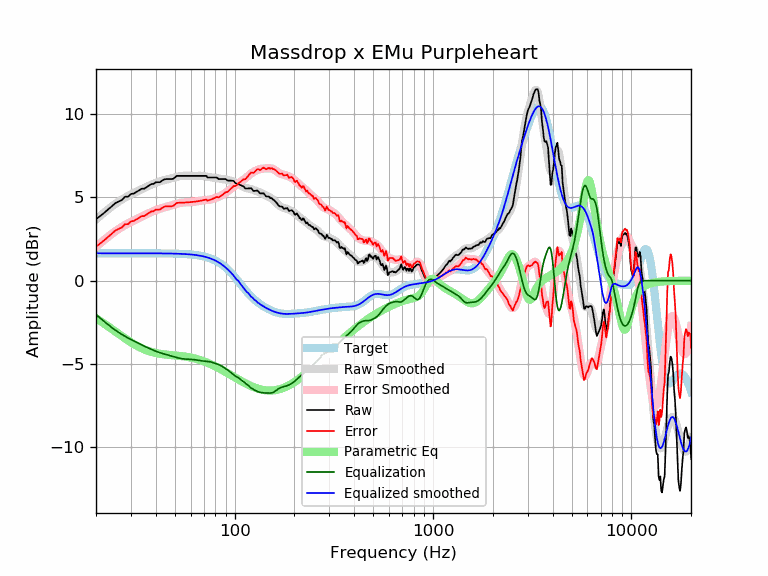

The table this chart was drawn from, first rows:
frequency, raw, error, smoothed, error_smoothed, equalization, parametric_eq, equalized_raw, equalized_smoothed, target
20, 3.69, 2.05, 3.68, 2.03, -2.03, -2.26, 1.66, 1.65, 1.65
21, 3.89, 2.24, 3.90, 2.25, -2.25, -2.42, 1.64, 1.65, 1.65
22, 4.08, 2.43, 4.10, 2.45, -2.45, -2.58, 1.63, 1.65, 1.65
23, 4.27, 2.62, 4.29, 2.64, -2.64, -2.74, 1.63, 1.65, 1.65
24, 4.46, 2.82, 4.46, 2.81, -2.81, -2.90, 1.66, 1.65, 1.65
25, 4.66, 3.01, 4.61, 2.96, -2.96, -3.05, 1.69, 1.65, 1.65
26, 4.75, 3.11, 4.75, 3.10, -3.10, -3.19, 1.65, 1.65, 1.65
27, 4.85, 3.20, 4.88, 3.23, -3.23, -3.33, 1.62, 1.65, 1.65
28, 5.04, 3.40, 4.99, 3.34, -3.34, -3.47, 1.70, 1.65, 1.65
29, 5.04, 3.40, 5.09, 3.44, -3.44, -3.59, 1.60, 1.65, 1.65
30, 5.21, 3.56, 5.18, 3.53, -3.53, -3.70, 1.67, 1.65, 1.65
31, 5.24, 3.59, 5.27, 3.62, -3.62, -3.81, 1.62, 1.65, 1.65
32, 5.33, 3.69, 5.35, 3.70, -3.70, -3.90, 1.63, 1.65, 1.65
33, 5.43, 3.78, 5.42, 3.78, -3.78, -3.99, 1.65, 1.65, 1.65
34, 5.53, 3.88, 5.50, 3.85, -3.85, -4.06, 1.67, 1.65, 1.65
35, 5.53, 3.88, 5.57, 3.92, -3.92, -4.13, 1.60, 1.65, 1.65
36, 5.62, 3.98, 5.64, 3.99, -3.99, -4.18, 1.63, 1.65, 1.65
37, 5.72, 4.07, 5.71, 4.06, -4.06, -4.23, 1.66, 1.64, 1.64
38, 5.80, 4.16, 5.77, 4.12, -4.12, -4.28, 1.68, 1.64, 1.64
39, 5.81, 4.17, 5.83, 4.18, -4.18, -4.31, 1.63, 1.64, 1.64
40, 5.91, 4.27, 5.88, 4.23, -4.23, -4.34, 1.68, 1.64, 1.64
41, 5.91, 4.27, 5.92, 4.28, -4.28, -4.37, 1.63, 1.64, 1.64
42, 5.92, 4.28, 5.97, 4.33, -4.33, -4.39, 1.59, 1.64, 1.64
43, 6.01, 4.37, 6.00, 4.36, -4.36, -4.41, 1.64, 1.64, 1.64
44, 6.07, 4.43, 6.04, 4.40, -4.40, -4.42, 1.67, 1.64, 1.64
45, 6.10, 4.47, 6.07, 4.43, -4.43, -4.44, 1.67, 1.64, 1.64
46, 6.10, 4.47, 6.09, 4.46, -4.46, -4.45, 1.64, 1.64, 1.64
47, 6.10, 4.47, 6.12, 4.49, -4.49, -4.46, 1.61, 1.63, 1.63
48, 6.10, 4.47, 6.15, 4.52, -4.52, -4.47, 1.58, 1.63, 1.63
49, 6.12, 4.49, 6.18, 4.55, -4.55, -4.48, 1.57, 1.63, 1.63
50, 6.20, 4.57, 6.21, 4.58, -4.58, -4.49, 1.62, 1.63, 1.63
51, 6.30, 4.67, 6.24, 4.61, -4.61, -4.50, 1.68, 1.62, 1.62
52, 6.30, 4.68, 6.26, 4.64, -4.64, -4.51, 1.65, 1.62, 1.62
53, 6.30, 4.68, 6.28, 4.66, -4.66, -4.52, 1.63, 1.62, 1.62
54, 6.30, 4.68, 6.29, 4.68, -4.68, -4.53, 1.61, 1.61, 1.61
55, 6.30, 4.69, 6.30, 4.69, -4.69, -4.54, 1.60, 1.61, 1.61
56, 6.30, 4.69, 6.30, 4.70, -4.70, -4.55, 1.59, 1.60, 1.60
57, 6.30, 4.70, 6.30, 4.71, -4.71, -4.57, 1.59, 1.60, 1.60
58, 6.30, 4.71, 6.30, 4.71, -4.71, -4.58, 1.58, 1.59, 1.59
59, 6.30, 4.71, 6.30, 4.72, -4.72, -4.60, 1.58, 1.58, 1.58
60, 6.30, 4.72, 6.30, 4.72, -4.72, -4.61, 1.58, 1.58, 1.58
61, 6.30, 4.73, 6.30, 4.73, -4.73, -4.63, 1.57, 1.57, 1.57
62, 6.30, 4.74, 6.30, 4.74, -4.74, -4.65, 1.56, 1.56, 1.56
63, 6.30, 4.75, 6.30, 4.75, -4.75, -4.67, 1.55, 1.55, 1.55
64, 6.30, 4.76, 6.30, 4.76, -4.76, -4.70, 1.54, 1.54, 1.54
65, 6.30, 4.77, 6.30, 4.77, -4.77, -4.72, 1.52, 1.53, 1.53
66, 6.30, 4.78, 6.30, 4.79, -4.79, -4.74, 1.51, 1.51, 1.51
67, 6.30, 4.80, 6.30, 4.80, -4.80, -4.77, 1.50, 1.50, 1.50
68, 6.30, 4.81, 6.30, 4.81, -4.81, -4.79, 1.49, 1.49, 1.49
69, 6.30, 4.83, 6.29, 4.82, -4.82, -4.82, 1.48, 1.47, 1.47
70, 6.30, 4.84, 6.28, 4.83, -4.83, -4.85, 1.47, 1.45, 1.45
71, 6.30, 4.86, 6.27, 4.83, -4.83, -4.87, 1.46, 1.44, 1.44
72, 6.30, 4.88, 6.26, 4.84, -4.84, -4.90, 1.46, 1.42, 1.42
73, 6.20, 4.80, 6.24, 4.85, -4.85, -4.93, 1.35, 1.40, 1.40
74, 6.20, 4.83, 6.23, 4.86, -4.86, -4.96, 1.34, 1.37, 1.37
75, 6.20, 4.85, 6.22, 4.87, -4.87, -4.99, 1.33, 1.35, 1.35
76, 6.20, 4.88, 6.21, 4.89, -4.89, -5.02, 1.31, 1.32, 1.32
77, 6.20, 4.90, 6.20, 4.90, -4.90, -5.05, 1.30, 1.30, 1.30
78, 6.20, 4.93, 6.19, 4.93, -4.93, -5.09, 1.27, 1.27, 1.27
79, 6.20, 4.96, 6.19, 4.95, -4.95, -5.12, 1.25, 1.24, 1.24
... 553 more rows
